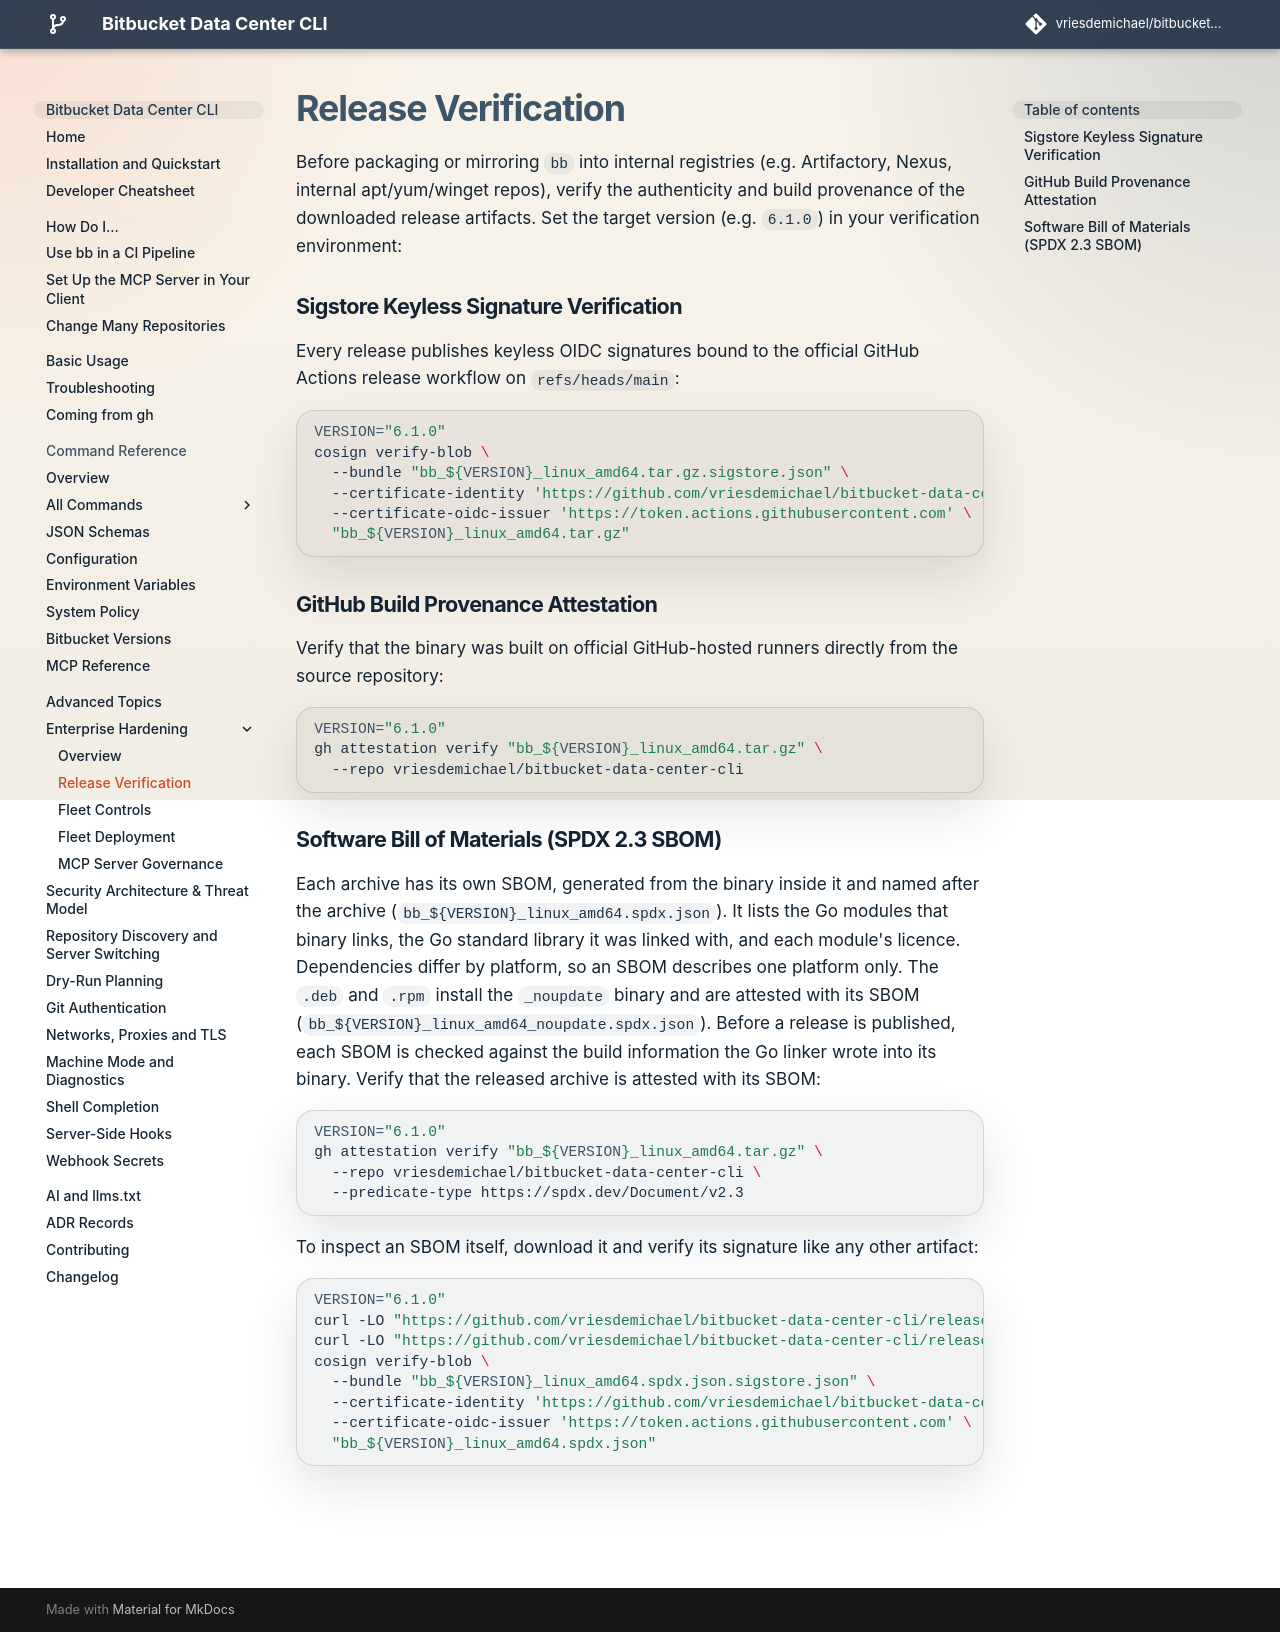

repository: vriesdemichael/bitbucket-data-center-cli · page: v6/advanced/release-verification/index.html · generator: mkdocs

# Release Verification

Before packaging or mirroring `bb` into internal registries (e.g. Artifactory, Nexus, internal apt/yum/winget repos), verify the authenticity and build provenance of the downloaded release artifacts. Set the target version (e.g. `[[ bb_version ]]`) in your verification environment:

## Sigstore Keyless Signature Verification
Every release publishes keyless OIDC signatures bound to the official GitHub Actions release workflow on `refs/heads/main`:

```bash
VERSION="[[ bb_version ]]"
cosign verify-blob \
  --bundle "bb_${VERSION}_linux_amd64.tar.gz.sigstore.json" \
  --certificate-identity 'https://github.com/vriesdemichael/bitbucket-data-center-cli/.github/workflows/release.yml@refs/heads/main' \
  --certificate-oidc-issuer 'https://token.actions.githubusercontent.com' \
  "bb_${VERSION}_linux_amd64.tar.gz"
```

## GitHub Build Provenance Attestation
Verify that the binary was built on official GitHub-hosted runners directly from the source repository:

```bash
VERSION="[[ bb_version ]]"
gh attestation verify "bb_${VERSION}_linux_amd64.tar.gz" \
  --repo vriesdemichael/bitbucket-data-center-cli
```

## Software Bill of Materials (SPDX 2.3 SBOM)
Each archive has its own SBOM, generated from the binary inside it and named after the archive (`bb_${VERSION}_linux_amd64.spdx.json`). It lists the Go modules that binary links, the Go standard library it was linked with, and each module's licence. Dependencies differ by platform, so an SBOM describes one platform only. The `.deb` and `.rpm` install the `_noupdate` binary and are attested with its SBOM (`bb_${VERSION}_linux_amd64_noupdate.spdx.json`). Before a release is published, each SBOM is checked against the build information the Go linker wrote into its binary. Verify that the released archive is attested with its SBOM:

```bash
VERSION="[[ bb_version ]]"
gh attestation verify "bb_${VERSION}_linux_amd64.tar.gz" \
  --repo vriesdemichael/bitbucket-data-center-cli \
  --predicate-type https://spdx.dev/Document/v2.3
```

To inspect an SBOM itself, download it and verify its signature like any other artifact:

```bash
VERSION="[[ bb_version ]]"
curl -LO "https://github.com/vriesdemichael/bitbucket-data-center-cli/releases/download/v${VERSION}/bb_${VERSION}_linux_amd64.spdx.json"
curl -LO "https://github.com/vriesdemichael/bitbucket-data-center-cli/releases/download/v${VERSION}/bb_${VERSION}_linux_amd64.spdx.json.sigstore.json"
cosign verify-blob \
  --bundle "bb_${VERSION}_linux_amd64.spdx.json.sigstore.json" \
  --certificate-identity 'https://github.com/vriesdemichael/bitbucket-data-center-cli/.github/workflows/release.yml@refs/heads/main' \
  --certificate-oidc-issuer 'https://token.actions.githubusercontent.com' \
  "bb_${VERSION}_linux_amd64.spdx.json"
```
